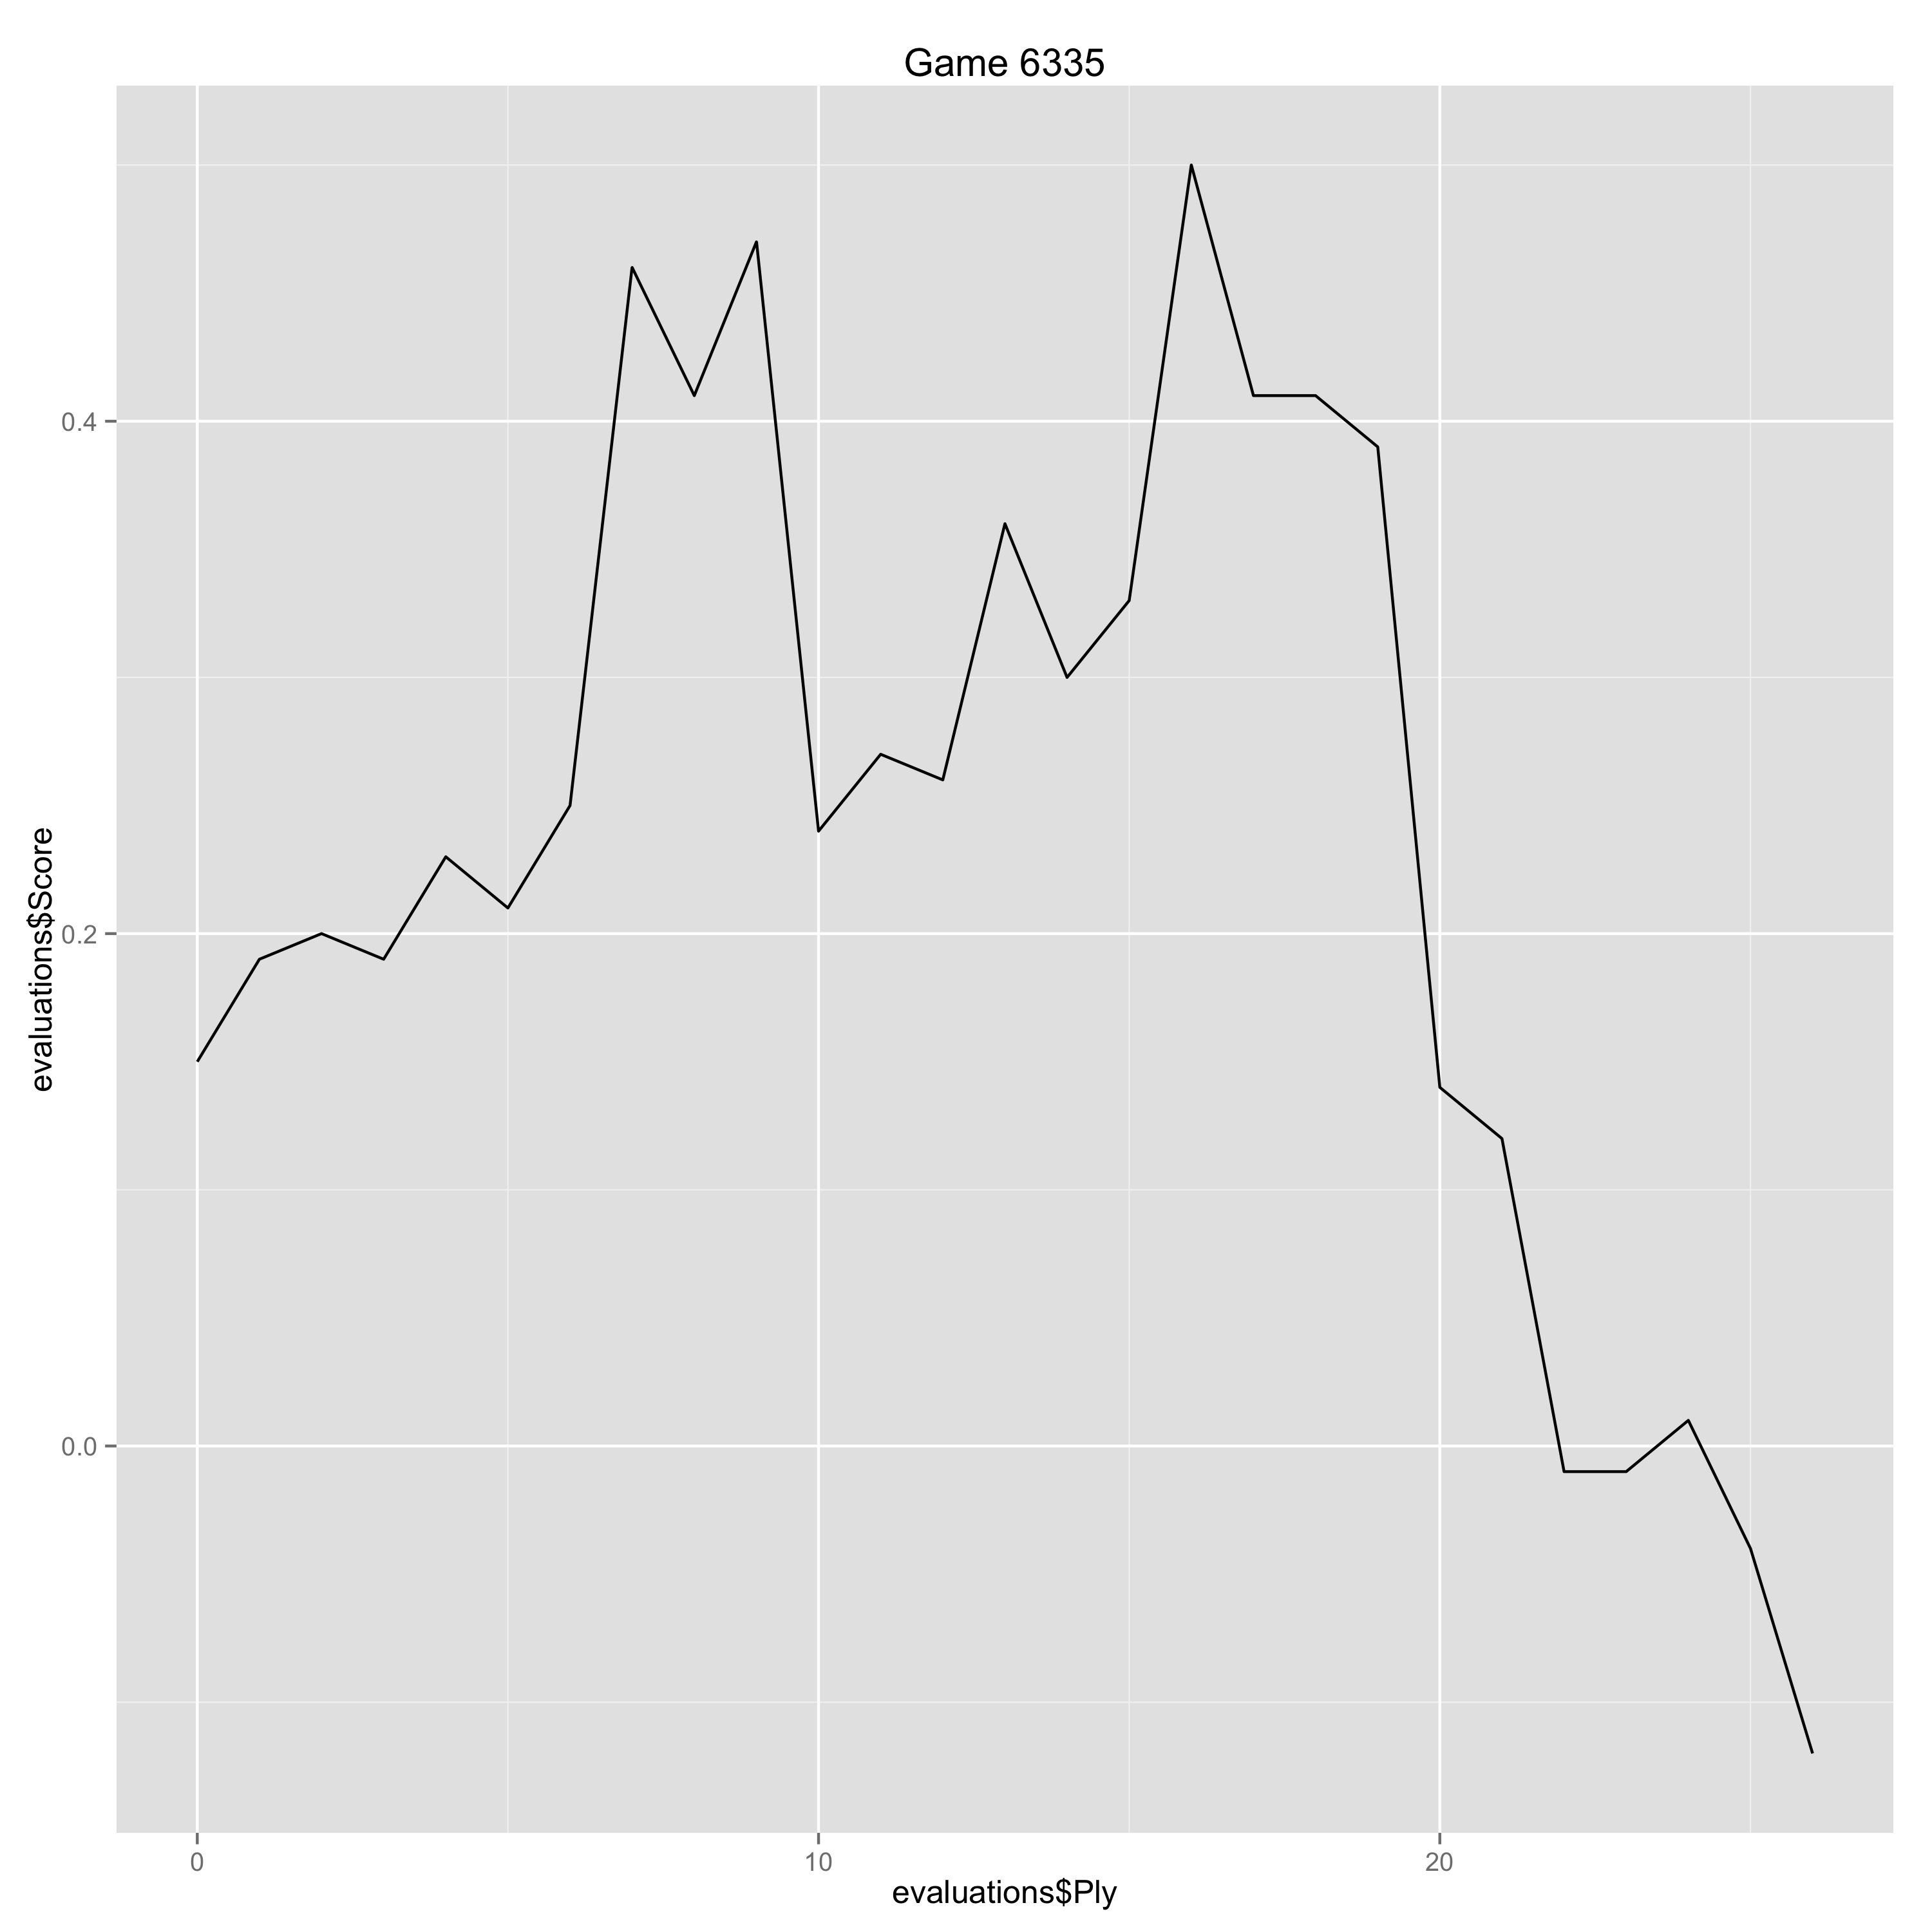

The table this chart was drawn from, first rows:
Ply, Move, White, Black, Score, Eval, Comment
0, [1], d4, , 0.15, 0.15, 
1, [1], , Nf6, 0.19, -0.04, 
2, [2], c4, , 0.2, 0.01, 
3, [2], , e6, 0.19, 0.01, 
4, [3], Nf3, , 0.23, 0.04, 
5, [3], , Bb4+, 0.21, 0.02, 
6, [4], Bd2, , 0.25, 0.04, 
7, [4], , c5, 0.46, -0.21, 
8, [5], Bxb4, , 0.41, -0.05, 
9, [5], , cxb4, 0.47, -0.06, 
10, [6], g3, , 0.24, -0.23, 
11, [6], , O-O, 0.27, -0.03, 
12, [7], Bg2, , 0.26, -0.01, 
13, [7], , d6, 0.36, -0.1, 
14, [8], O-O, , 0.3, -0.06, 
15, [8], , a5, 0.33, -0.03, 
16, [9], a3, , 0.5, 0.17, 
17, [9], , Na6, 0.41, 0.09, 
18, [10], Nbd2, , 0.41, 0.0, 
19, [10], , Qc7, 0.39, 0.02, 
20, [11], axb4, , 0.14, -0.25, 
21, [11], , Nxb4, 0.12, 0.02, 
22, [12], Rc1, , -0.01, -0.13, 
23, [12], , b6, -0.01, 0.0, 
24, [13], Ne1, , 0.01, 0.02, 
25, [13], , Bb7, -0.04, 0.05, 
26, [14], Bxb7, , -0.12, -0.08, 
